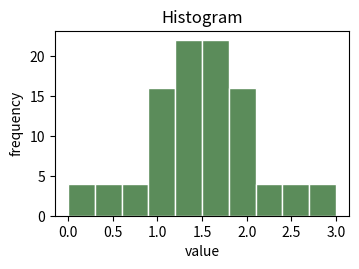

Python code for this plot:
"""直方图——pyplot 状态机，无 savefig。

同一张视觉结果，只换代码组织方式。同族之间**绘图正文逐字相同**，
Tavotto 的兼容表现不该因为写法而剧烈波动。
"""
import matplotlib.pyplot as plt
import numpy as np

fig = plt.figure(figsize=(3.8, 2.4))
ax = fig.gca()
sample = np.concatenate([np.linspace(0.0, 3.0, 40),
                         np.linspace(1.0, 2.0, 60)])
ax.hist(sample, bins=10, color="#5B8C5A", edgecolor="white")
ax.set_title("Histogram")
ax.set_xlabel("value")
ax.set_ylabel("frequency")
plt.show()
